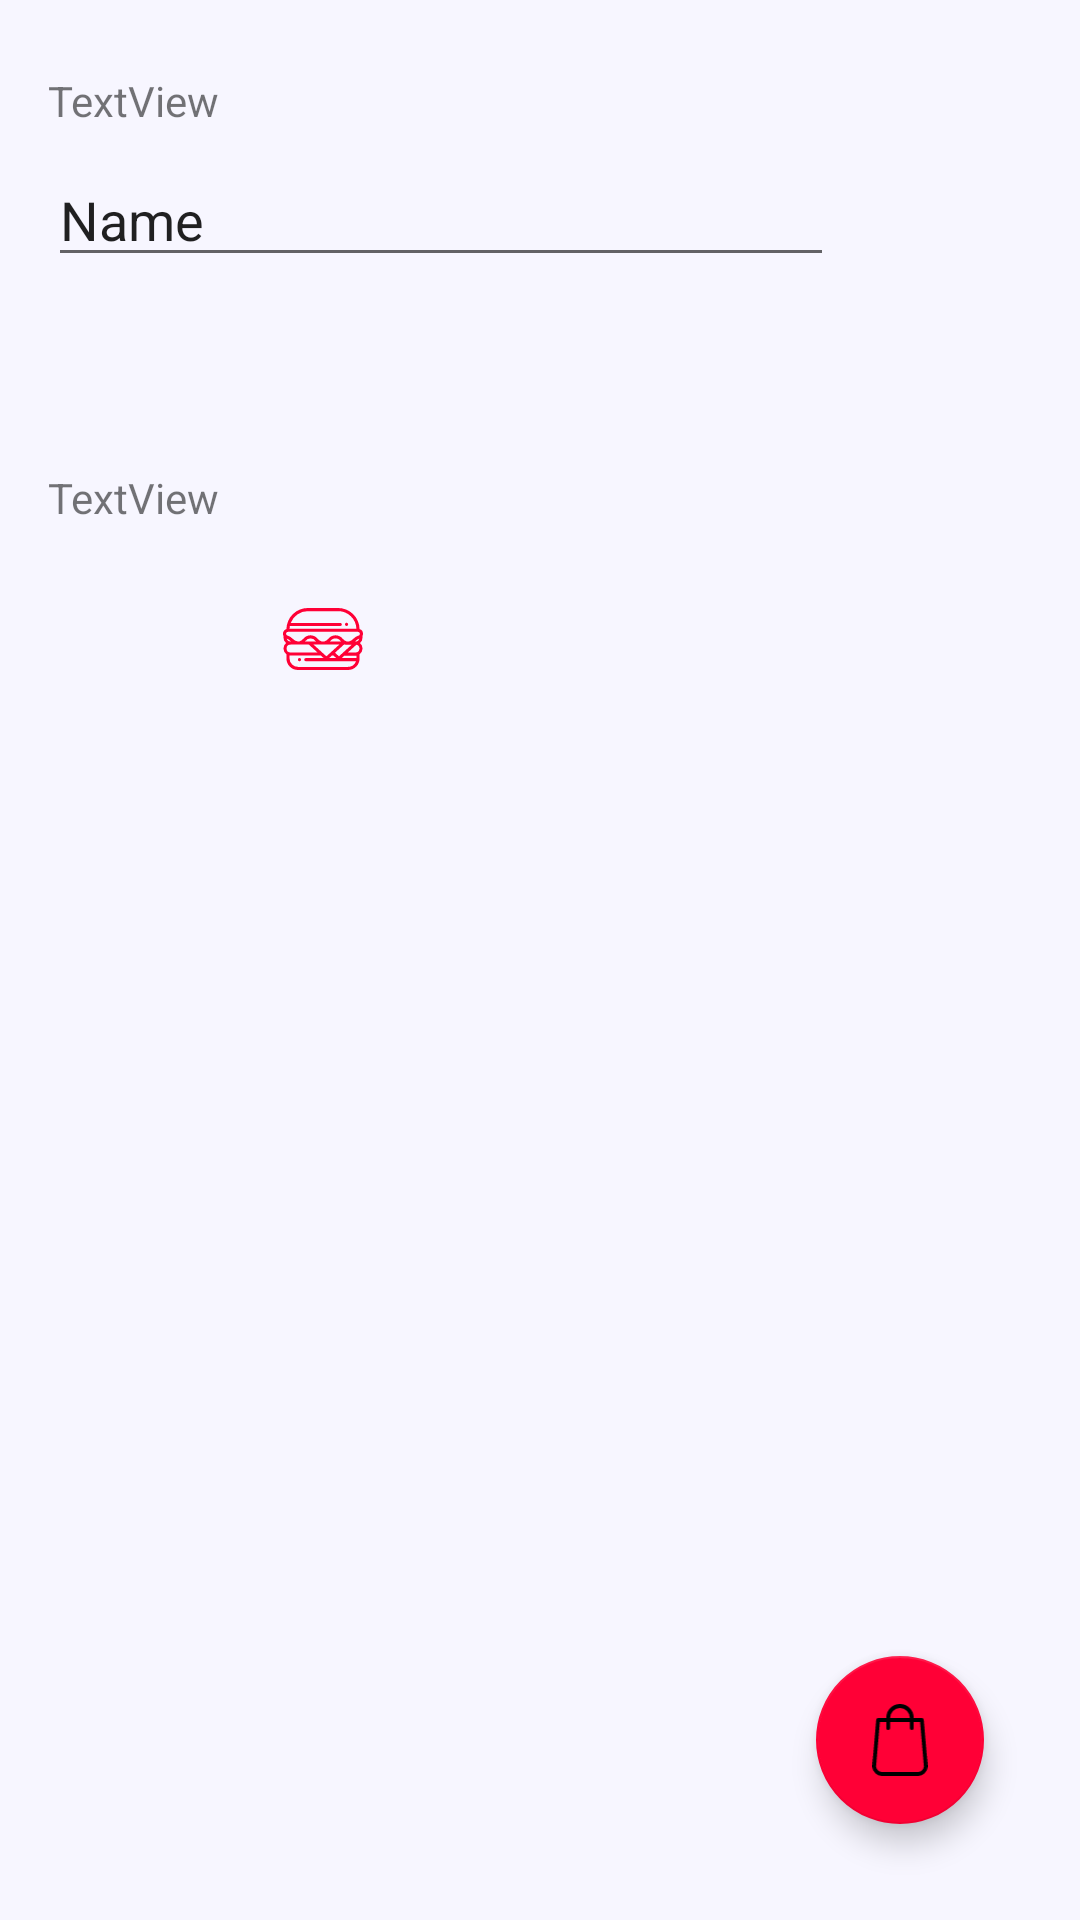

The Android layout XML behind this screen, and the referenced resources:
<!-- AndroidManifest.xml: application theme Theme.FoodAPP -->
<!-- res/layout/fragment_home2.xml -->
<?xml version="1.0" encoding="utf-8"?>
<androidx.constraintlayout.widget.ConstraintLayout xmlns:android="http://schemas.android.com/apk/res/android"
    xmlns:app="http://schemas.android.com/apk/res-auto"
    xmlns:tools="http://schemas.android.com/tools"
    android:layout_width="match_parent"
    android:layout_height="match_parent"
    android:background="#F7F6FF"
    tools:context=".fragment.HomeFragment">

    <TextView
        android:id="@+id/textView3"
        android:layout_width="0dp"
        android:layout_height="wrap_content"
        android:layout_marginStart="16dp"
        android:layout_marginTop="24dp"
        android:layout_marginEnd="16dp"
        android:text="TextView"
        app:layout_constraintEnd_toStartOf="@+id/imageView"
        app:layout_constraintStart_toStartOf="parent"
        app:layout_constraintTop_toTopOf="parent" />

    <EditText
        android:id="@+id/editTextTextPersonName"
        android:layout_width="0dp"
        android:layout_height="wrap_content"
        android:layout_marginTop="8dp"
        android:ems="10"
        android:inputType="textPersonName"
        android:text="Name"
        app:layout_constraintEnd_toEndOf="@+id/textView3"
        app:layout_constraintStart_toStartOf="@+id/textView3"
        app:layout_constraintTop_toBottomOf="@+id/textView3" />

    <ImageView
        android:id="@+id/imageView"
        android:layout_width="50dp"
        android:layout_height="50dp"
        android:layout_marginEnd="16dp"
        app:layout_constraintBottom_toBottomOf="@+id/editTextTextPersonName"
        app:layout_constraintEnd_toEndOf="parent"
        app:layout_constraintTop_toTopOf="@+id/textView3"
        tools:src="@tools:sample/avatars" />

    <TextView
        android:id="@+id/textView4"
        android:layout_width="wrap_content"
        android:layout_height="wrap_content"
        android:layout_marginStart="16dp"
        android:layout_marginTop="64dp"
        android:text="TextView"
        app:layout_constraintStart_toStartOf="parent"
        app:layout_constraintTop_toBottomOf="@+id/editTextTextPersonName" />

    <ImageButton
        android:id="@+id/imageButton"
        android:layout_width="75dp"
        android:layout_height="75dp"
        android:background="@drawable/button_rounded"
        android:scaleType="center"
        android:src="@drawable/burger"
        app:layout_constraintEnd_toStartOf="@+id/imageButton2"
        app:layout_constraintHorizontal_bias="0.5"
        app:layout_constraintStart_toStartOf="parent"
        app:layout_constraintTop_toBottomOf="@+id/textView4" />

    <ImageButton
        android:id="@+id/imageButton2"
        android:layout_width="75dp"
        android:layout_height="75dp"
        android:background="@drawable/button_rounded"
        android:src="@drawable/fast_food"
        app:layout_constraintBottom_toBottomOf="@+id/imageButton"
        app:layout_constraintEnd_toEndOf="parent"
        app:layout_constraintHorizontal_bias="0.5"
        app:layout_constraintStart_toEndOf="@+id/imageButton"
        app:layout_constraintTop_toTopOf="@+id/imageButton" />

    <androidx.recyclerview.widget.RecyclerView
        android:layout_width="0dp"
        android:layout_height="0dp"
        app:layout_constraintBottom_toBottomOf="parent"
        app:layout_constraintEnd_toEndOf="parent"
        app:layout_constraintStart_toStartOf="parent"
        app:layout_constraintTop_toBottomOf="@+id/imageButton" />

    <com.google.android.material.floatingactionbutton.FloatingActionButton
        android:id="@+id/floatingActionButton"
        android:layout_width="wrap_content"
        android:layout_height="wrap_content"
        android:layout_marginEnd="32dp"
        android:layout_marginBottom="32dp"
        android:clickable="true"
        android:src="@drawable/shopping_bag"
        app:layout_constraintBottom_toBottomOf="parent"
        app:layout_constraintEnd_toEndOf="parent" />

</androidx.constraintlayout.widget.ConstraintLayout>
<!-- resources referenced by this layout -->
<resources>
  <!-- drawable burger: vector/xml drawable (drawable, 3819 chars, omitted) -->
  <!-- drawable shopping_bag (drawable) -->
  <vector xmlns:android="http://schemas.android.com/apk/res/android"
      android:width="21.299dp"
      android:height="27.542dp"
      android:viewportWidth="21.299"
      android:viewportHeight="27.542">
    <path
        android:pathData="M21.294,23.808 L19.77,6.049a0.744,0.744 0,0 0,-0.729 -0.693L15.907,5.356a5.258,5.258 0,1 0,-10.514 0L2.258,5.356a0.74,0.74 0,0 0,-0.729 0.693L0.005,23.808c0,0.023 -0.005,0.045 -0.005,0.068a3.844,3.844 0,0 0,3.994 3.667L17.305,27.543A3.844,3.844 0,0 0,21.3 23.875,0.284 0.284,0 0,0 21.294,23.808ZM10.65,1.521a3.856,3.856 0,0 1,3.788 3.836L6.862,5.357A3.856,3.856 0,0 1,10.65 1.521ZM17.305,26.021L3.994,26.021a2.369,2.369 0,0 1,-2.525 -2.112L2.928,6.883h2.46L5.388,9.192a0.735,0.735 0,1 0,1.469 0L6.857,6.883h7.581L14.438,9.192a0.735,0.735 0,1 0,1.469 0L15.907,6.883h2.46L19.83,23.909A2.372,2.372 0,0 1,17.305 26.021Z"
        android:fillColor="#fff"/>
  </vector>
  <style name="Theme.FoodAPP" parent="Theme.MaterialComponents.DayNight.DarkActionBar">
          
          <item name="colorPrimary">@color/color_primary_dark</item>
          <item name="colorPrimaryVariant">@color/purple_700</item>
          <item name="colorOnPrimary">@color/white</item>
          
          <item name="colorSecondary">@color/teal_200</item>
          <item name="colorSecondaryVariant">@color/teal_700</item>
          <item name="colorOnSecondary">@color/black</item>
          
          <item name="android:statusBarColor" tools:targetApi="l">?attr/colorPrimaryVariant</item>
          
      </style>
  <color name="color_primary_dark">#FF0036</color>
  <color name="purple_700">#FF6787</color>
  <color name="white">#FFFFFFFF</color>
  <color name="teal_200">#FF0036</color>
  <color name="teal_700">#FF018786</color>
  <color name="black">#FF000000</color>
</resources>
